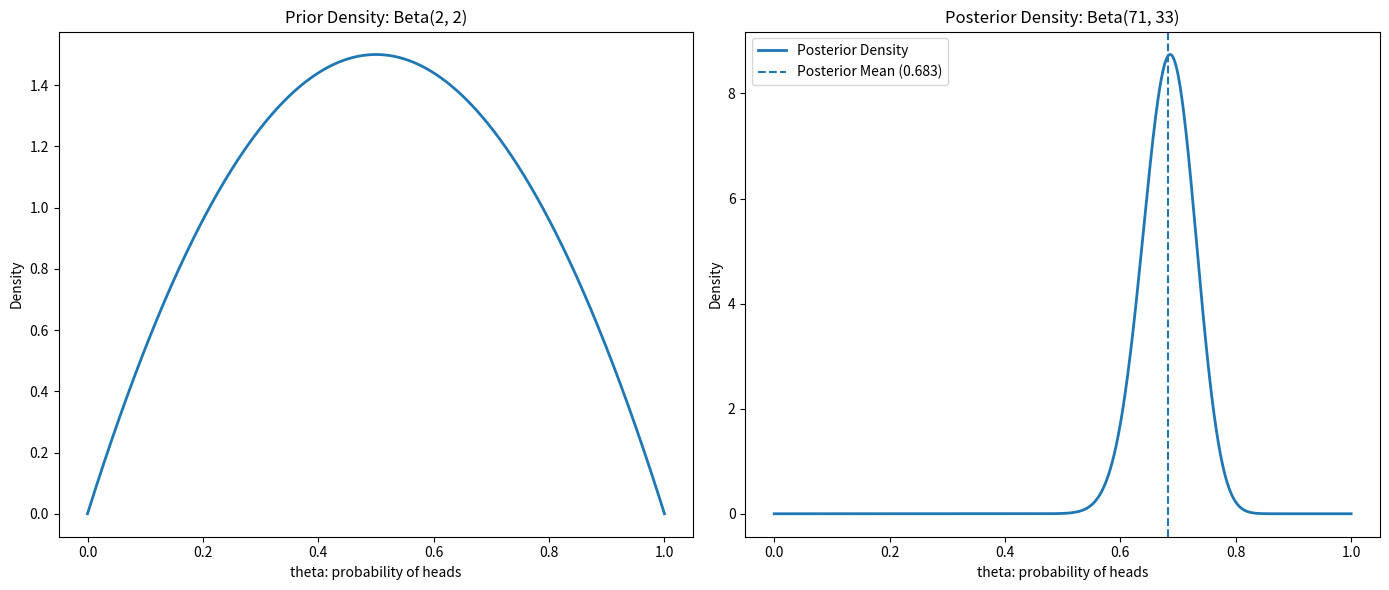

Write the Python code that produced this figure.
import numpy as np
import matplotlib.pyplot as plt
from scipy.stats import beta


# Prior assumptions
alpha_prior = 2
beta_prior = 2

# Simulated coin flip experiment
np.random.seed(42)
true_theta = 0.671
n_flips = 100
flips = np.random.binomial(1, true_theta, size=n_flips)
heads_count = int(flips.sum())
tails_count = int(n_flips - heads_count)
observed_proportion = heads_count / n_flips

print(f'Heads: {heads_count}')
print(f'Tails: {tails_count}')
print(f'Observed proportion of heads: {observed_proportion:.3f}')


# Posterior update: theta | X ~ Beta(alpha + heads, beta + tails)
alpha_post = alpha_prior + heads_count
beta_post = beta_prior + tails_count
posterior_mean = alpha_post / (alpha_post + beta_post)

print(f'Posterior Distribution: Beta({alpha_post}, {beta_post})')
print(f'Posterior Mean: {posterior_mean:.3f}')


theta = np.linspace(0, 1, 1000)

plt.figure(figsize=(14, 6))

plt.subplot(1, 2, 1)
plt.plot(theta, beta.pdf(theta, alpha_prior, beta_prior), linewidth=2)
plt.title(f'Prior Density: Beta({alpha_prior}, {beta_prior})')
plt.xlabel('theta: probability of heads')
plt.ylabel('Density')

plt.subplot(1, 2, 2)
plt.plot(theta, beta.pdf(theta, alpha_post, beta_post), linewidth=2, label='Posterior Density')
plt.axvline(posterior_mean, linestyle='--', label=f'Posterior Mean ({posterior_mean:.3f})')
plt.title(f'Posterior Density: Beta({alpha_post}, {beta_post})')
plt.xlabel('theta: probability of heads')
plt.ylabel('Density')
plt.legend()

plt.tight_layout()
plt.show()
